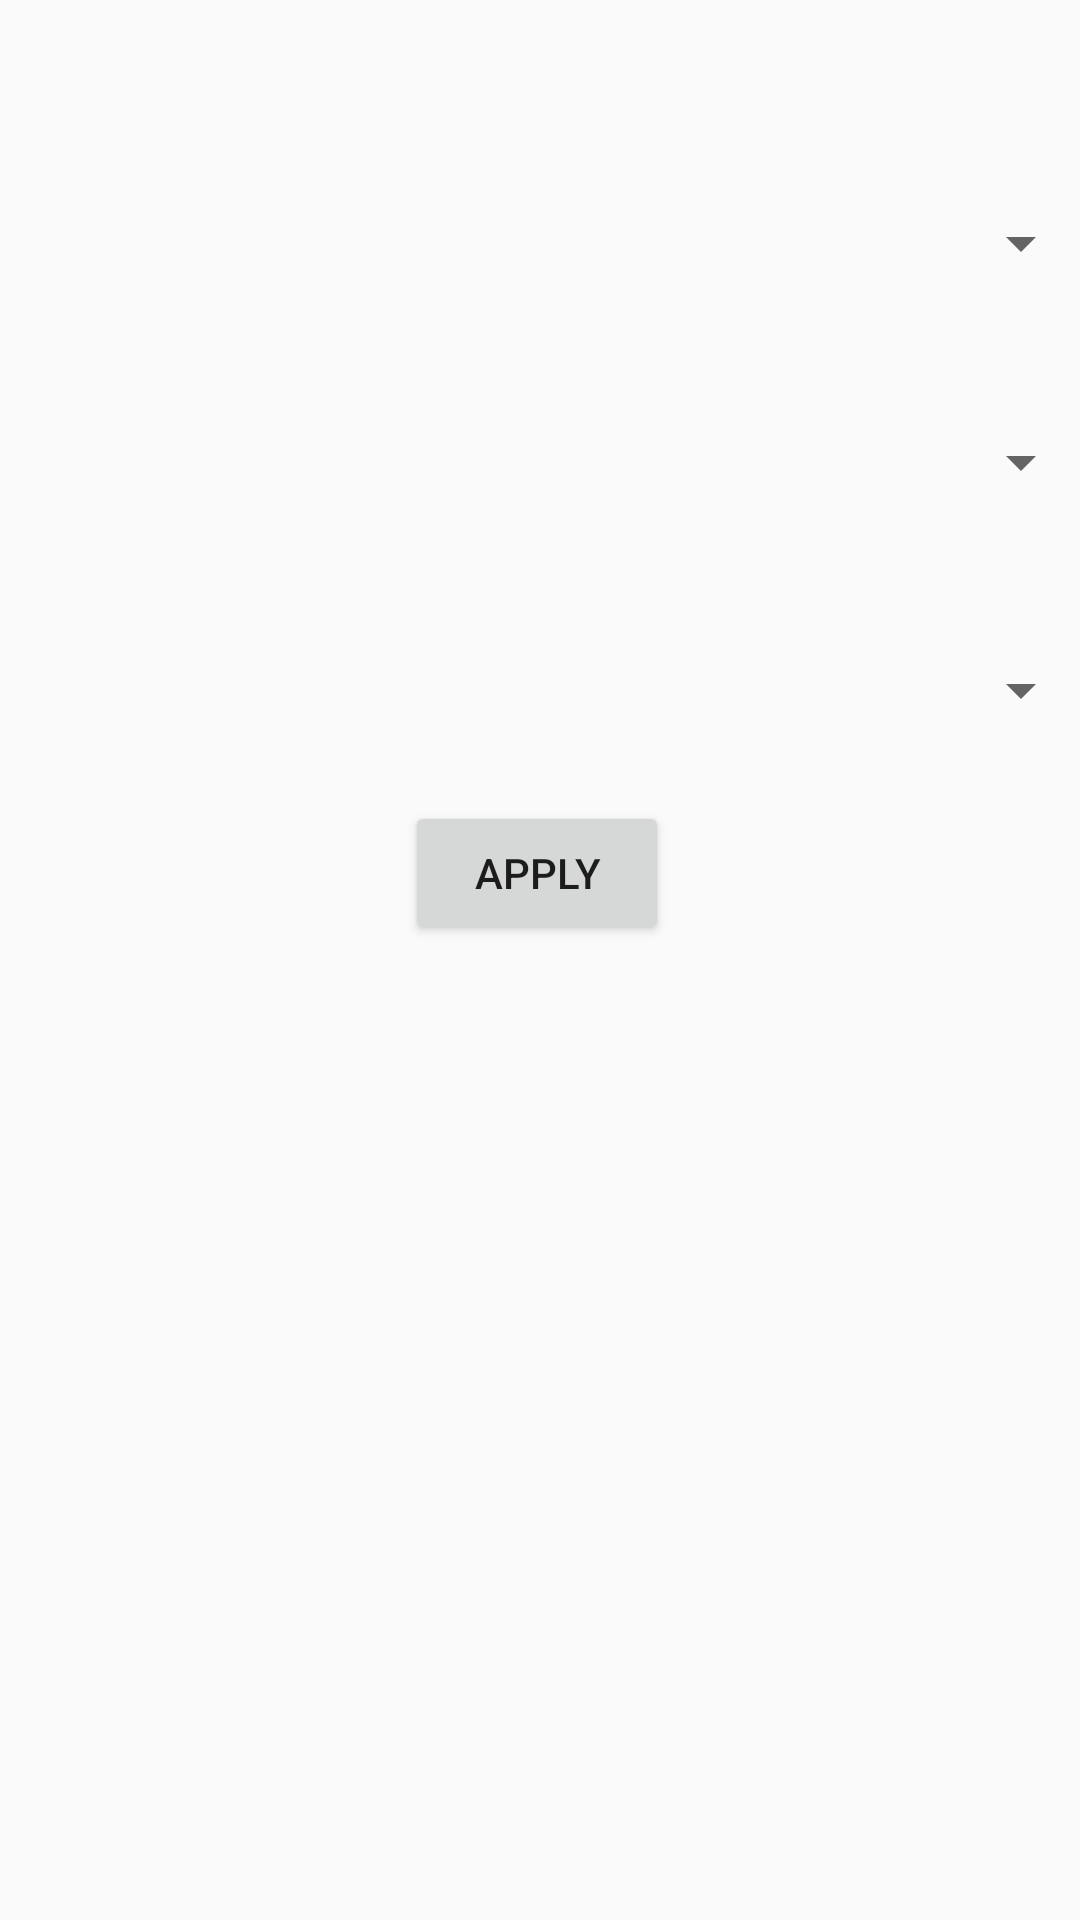

Reconstruct the res/layout file that produces this screen, plus the resources it refers to.
<!-- AndroidManifest.xml: application theme AppTheme -->
<!-- res/layout/activity_place_selection.xml -->
<?xml version="1.0" encoding="utf-8"?>
<android.support.constraint.ConstraintLayout xmlns:android="http://schemas.android.com/apk/res/android"
    xmlns:app="http://schemas.android.com/apk/res-auto"
    xmlns:tools="http://schemas.android.com/tools"
    android:layout_width="match_parent"
    android:layout_height="match_parent"
    tools:context=".View.PlaceSelection.PlaceSelection">

    <Spinner
        android:id="@+id/spinner"
        android:layout_width="368dp"
        android:layout_height="0dp"
        android:layout_marginEnd="8dp"
        android:layout_marginStart="8dp"
        android:layout_marginTop="69dp"
        app:layout_constraintEnd_toEndOf="parent"
        app:layout_constraintStart_toStartOf="parent"
        app:layout_constraintTop_toTopOf="parent" />

    <Spinner
        android:id="@+id/spinner2"
        android:layout_width="368dp"
        android:layout_height="wrap_content"
        android:layout_marginEnd="8dp"
        android:layout_marginStart="8dp"
        android:layout_marginTop="49dp"
        app:layout_constraintEnd_toEndOf="parent"
        app:layout_constraintStart_toStartOf="parent"
        app:layout_constraintTop_toBottomOf="@+id/spinner" />

    <Spinner
        android:id="@+id/spinner3"
        android:layout_width="368dp"
        android:layout_height="wrap_content"
        android:layout_marginEnd="8dp"
        android:layout_marginStart="8dp"
        android:layout_marginTop="52dp"
        app:layout_constraintEnd_toEndOf="parent"
        app:layout_constraintStart_toStartOf="parent"
        app:layout_constraintTop_toBottomOf="@+id/spinner2" />

    <Button
        android:id="@+id/button"
        android:layout_width="wrap_content"
        android:layout_height="wrap_content"
        android:layout_marginEnd="149dp"
        android:layout_marginStart="147dp"
        android:layout_marginTop="25dp"
        android:onClick="onClick"
        android:text="apply"
        app:layout_constraintEnd_toEndOf="parent"
        app:layout_constraintStart_toStartOf="parent"
        app:layout_constraintTop_toBottomOf="@+id/spinner3" />

</android.support.constraint.ConstraintLayout>
<!-- resources referenced by this layout -->
<resources>
  <style name="AppTheme" parent="Theme.AppCompat.Light.DarkActionBar">
          
          <item name="colorPrimary">@android:color/transparent</item>
          <item name="colorPrimaryDark">@color/colorPrimaryDark</item>
          <item name="colorAccent">@color/colorAccent</item>
          <item name="android:homeAsUpIndicator">@drawable/back_36dp</item>
      </style>
  <!-- not gathered from this repository: default colours our renderer supplied (Android Studio template values) -->
  <color name="colorPrimaryDark">#FF3700B3</color>
  <color name="colorAccent">#FF03DAC5</color>
</resources>
